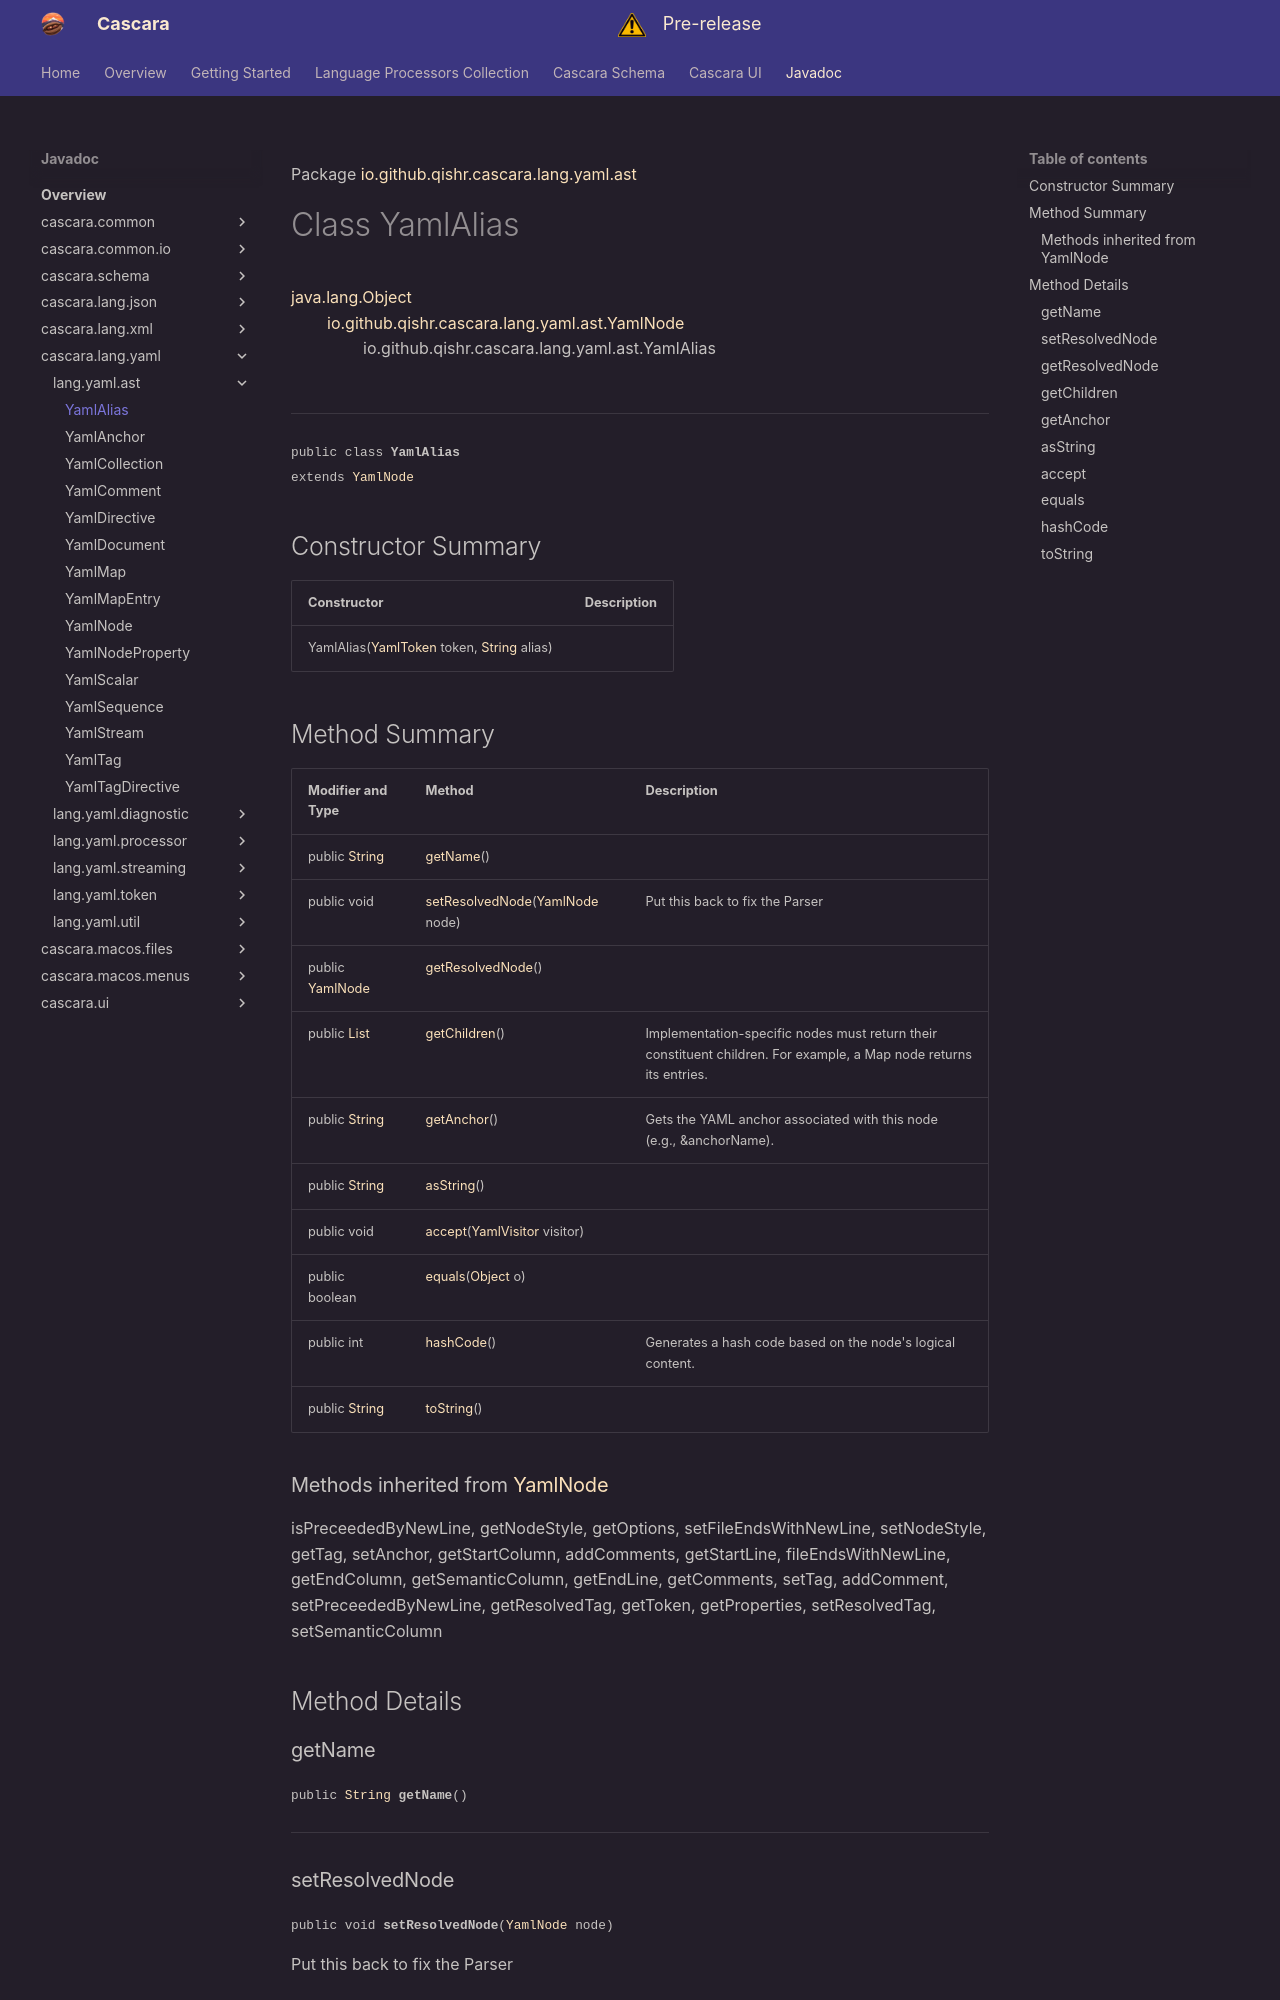

repository: qishr/qishr.github.io · page: javadoc/latest/cascara.lang.yaml/io/github/qishr/cascara/lang/yaml/ast/YamlAlias/index.html · generator: mkdocs

Package [io.github.qishr.cascara.lang.yaml.ast](index.md)

# Class YamlAlias
[java.lang.Object](https://docs.oracle.com/en/java/javase/24/docs/api/java.base/java/lang/Object.html)<br/>
        [io.github.qishr.cascara.lang.yaml.ast.YamlNode](../../../../../../../io/github/qishr/cascara/lang/yaml/ast/YamlNode.md)<br/>
                io.github.qishr.cascara.lang.yaml.ast.YamlAlias<br/>
<br/>

----

<span style="font-family: monospace; font-size: 80%;">public class __YamlAlias__<br/>extends [YamlNode](../../../../../../../io/github/qishr/cascara/lang/yaml/ast/YamlNode.md)
</span>


## Constructor Summary

| Constructor                                                                                                                                                                                                 | Description |
|-------------------------------------------------------------------------------------------------------------------------------------------------------------------------------------------------------------|-------------|
| YamlAlias([YamlToken](../../../../../../../io/github/qishr/cascara/lang/yaml/token/YamlToken.md) token, [String](https://docs.oracle.com/en/java/javase/24/docs/api/java.base/java/lang/String.html) alias) |             |
